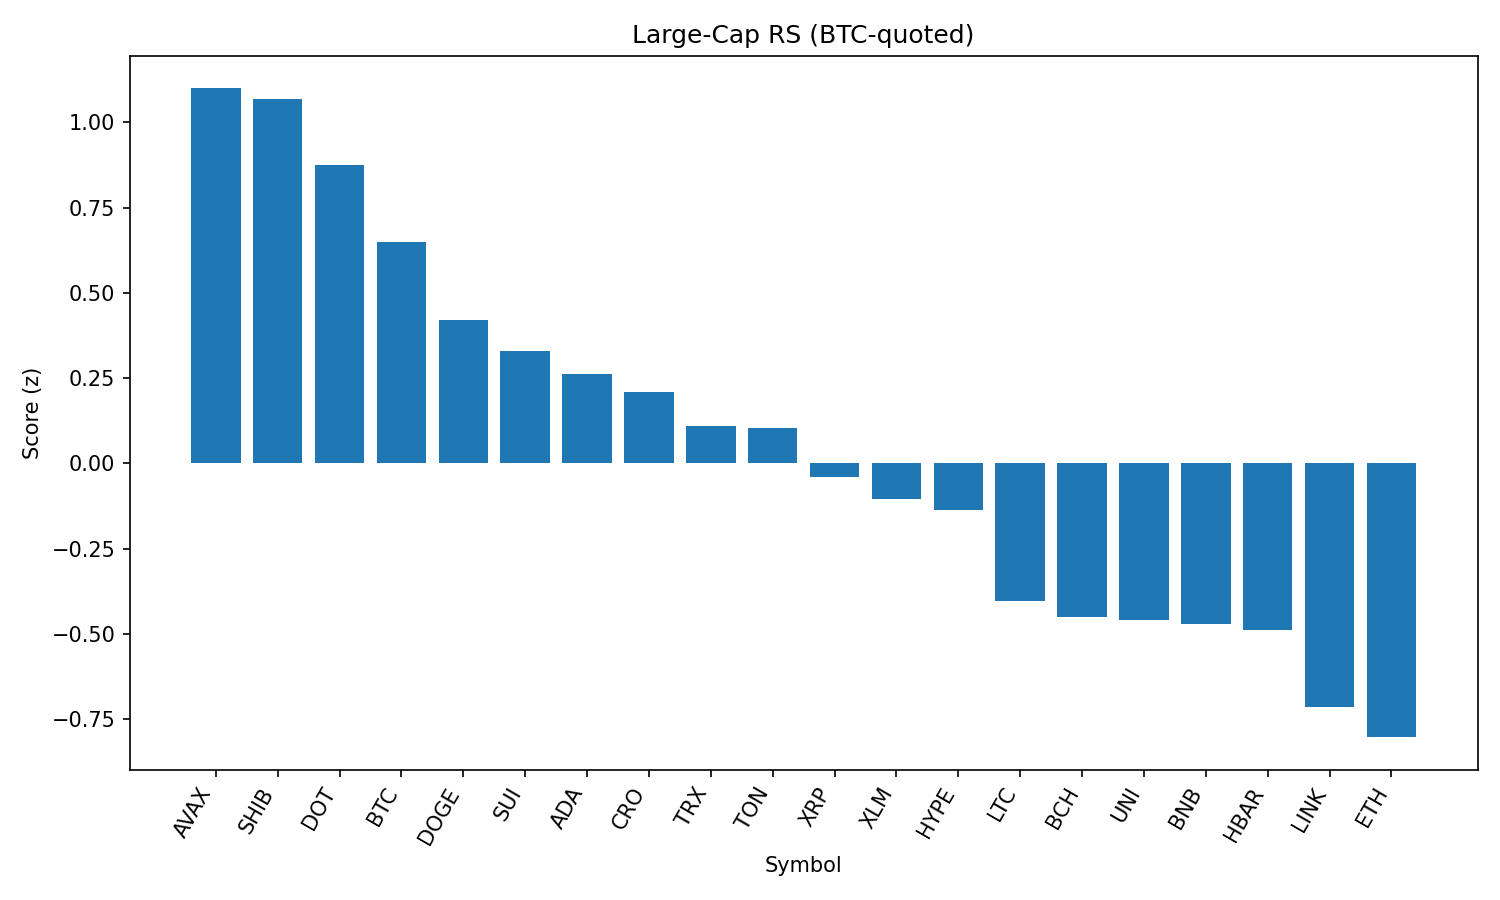

Source data for this figure (header and first rows):
rank, name, symbol, price_btc, price_usd, pct_1h_btc, pct_24h_btc, pct_7d_btc, market_cap_rank, market_cap_usd, volume_usd, score
1, Avalanche, AVAX, 0.0002205, 24.2, 0.4928, -0.528, 1.088, 22, 10228923785, 487451201, 1.099
2, Shiba Inu, SHIB, 1.13871e-10, 1.249e-05, 0.4471, -0.4556, 1.96, 30, 7360962037, 202033293, 1.067
3, Polkadot, DOT, 3.501e-05, 3.84, 0.4184, -0.8584, -0.5714, 34, 5848713624, 282299164, 0.8761
4, Bitcoin, BTC, 1.0, 109686, 0.0, 0.0, 0.0, 1, 2186568938567, 35159504425, 0.6493
5, Dogecoin, DOGE, 1.99e-06, 0.2182, 0.09605, -0.9511, 0.2873, 9, 32928810265, 1830340375, 0.4198
6, Sui, SUI, 3.025e-05, 3.32, 0.1069, -1.169, -3.361, 19, 11838744558, 857701436, 0.3308
7, Cardano, ADA, 7.63e-06, 0.8373, -0.2644, 0.137, -2.47, 11, 30543908435, 1093219211, 0.2619
8, Cronos, CRO, 2.57e-06, 0.2823, 0.2956, -4.504, 83.85, 24, 9499202450, 275373115, 0.2102
9, TRON, TRX, 3.11e-06, 0.341, -0.04798, -1.235, -1.921, 10, 32279533416, 682471129, 0.1104
10, Toncoin, TON, 2.878e-05, 3.16, -0.2823, -0.3225, -0.1334, 28, 8102883965, 129681833, 0.104
11, XRP, XRP, 2.567e-05, 2.82, -0.06958, -1.627, -2.809, 4, 167743155599, 6260435921, -0.03871
12, Stellar, XLM, 3.29e-06, 0.3608, -0.2578, -0.9011, -6.626, 20, 11353482304, 270095170, -0.1047
13, Hyperliquid, HYPE, 0.0004115, 45.15, -0.6131, 0.2671, 1.542, 17, 12226765476, 285518482, -0.1379
14, Litecoin, LTC, 0.001008, 110.6, -0.2854, -1.859, -0.3396, 27, 8438269701, 423274901, -0.4034
15, Bitcoin Cash, BCH, 0.004987, 547, -0.4046, -1.465, -1.943, 21, 10899173456, 178160072, -0.4501
16, Uniswap, UNI, 8.88e-05, 9.74, -0.2292, -2.167, -4.042, 35, 5856533289, 296538185, -0.4584
17, BNB, BNB, 0.007847, 861, -0.5805, -0.8967, 1.528, 5, 119885571438, 1209833699, -0.4715
18, Hedera, HBAR, 2.02e-06, 0.2221, -0.07295, -2.866, -5.557, 25, 9425505208, 255026326, -0.4875
19, Chainlink, LINK, 0.0002155, 23.65, -0.5838, -1.493, -3.83, 13, 16064994557, 1255576056, -0.7147
20, Ethereum, ETH, 0.04058, 4452, -0.7248, -1.389, -1.491, 2, 538218627566, 26255466865, -0.8029
21, Solana, SOL, 0.00184, 201.8, -0.7343, -2.306, 2.432, 6, 109189160975, 6624160844, -1.118
